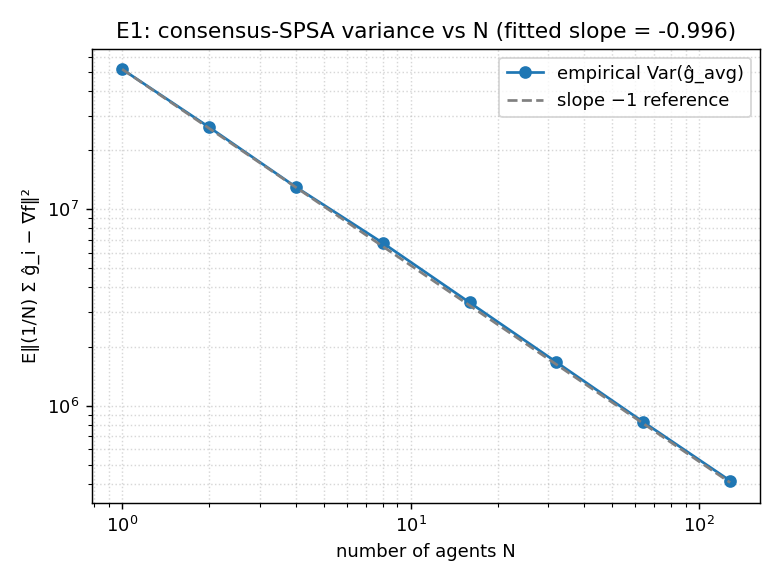

Values plotted in this chart, from the file beside it:
N, variance
1, 5.1825442718e+07
2, 2.6266164041e+07
4, 1.3006077714e+07
8, 6.7473268457e+06
16, 3.3523999902e+06
32, 1.6640366471e+06
64, 8.2479042599e+05
128, 4.1375551756e+05
